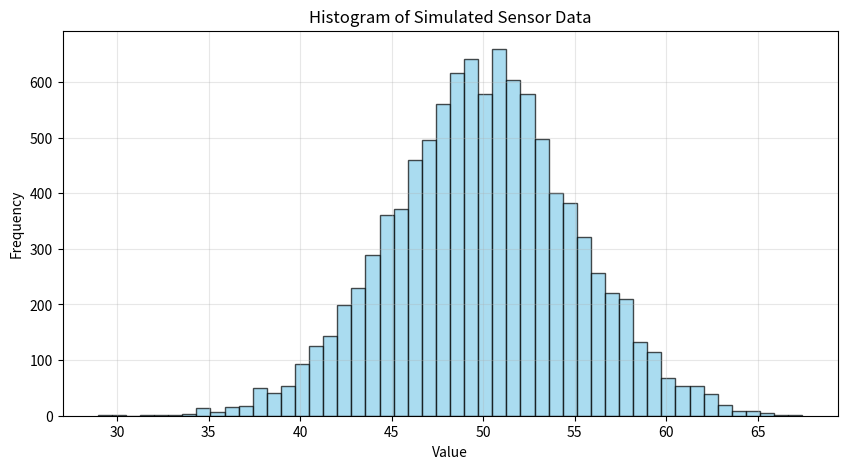
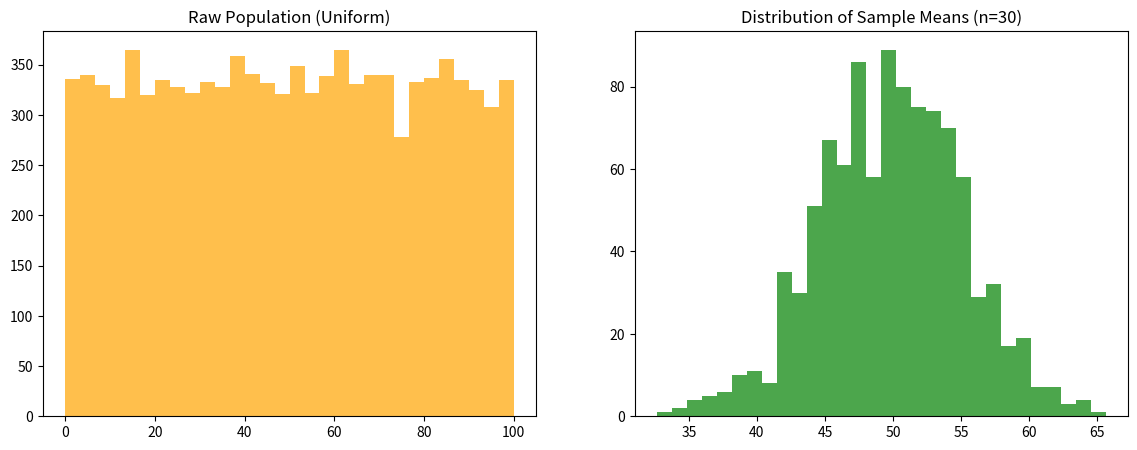
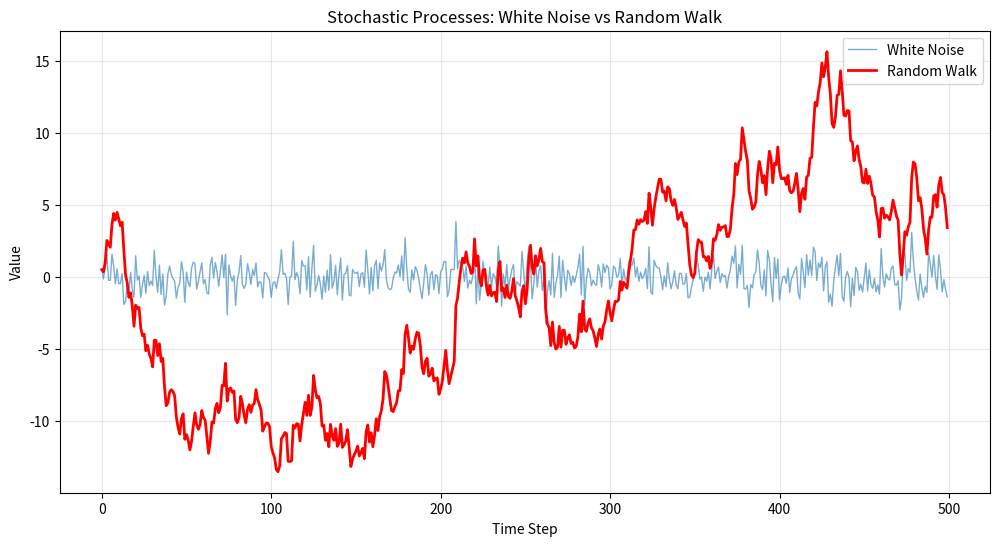
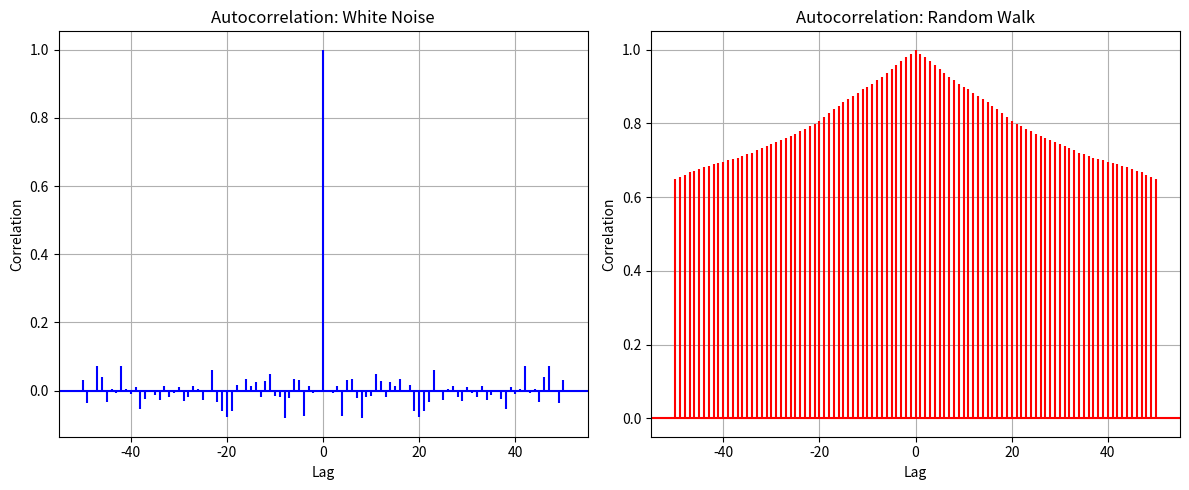

These charts were generated, in order, by the following Python code:
import numpy as np
import matplotlib.pyplot as plt
from scipy.stats import skew, kurtosis

# 1. Define variables
m = 45.2        # mass in g
delta_m = 0.8   # uncertainty in mass

V = 16.5        # volume in cm^3
delta_V = 1.2   # uncertainty in volume

# 2. Calculate Density (rho)
rho = m / V

# 3. Calculate Fractional Uncertainties
frac_m = delta_m / m
frac_V = delta_V / V

# 4. Propagate Uncertainty (Multiplication/Division Rule: Add in quadrature)
frac_rho = np.sqrt(frac_m**2 + frac_V**2)

# Convert back to absolute uncertainty
delta_rho = frac_rho * rho

print(f"Mass fractional error:   {frac_m:.4f}")
print(f"Volume fractional error: {frac_V:.4f}")
print(f"Density: {rho:.3f} +/- {delta_rho:.3f} g/cm^3")

# Variables
T = 300
delta_T = 3
n = 4  # The power from Stefan-Boltzmann law

# Calculate fractional uncertainty of T
frac_T = delta_T / T

# Propagate uncertainty for a power law: z = x^n -> frac_z = |n| * frac_x
frac_E = abs(n) * frac_T

print(f"Temperature Fractional Uncertainty: {frac_T:.2%}")
print(f"Energy Fractional Uncertainty:      {frac_E:.2%}")
print(f"Factor of increase: {frac_E / frac_T:.1f}x")

# 1. Generate Data
mu = 50
sigma = 5
n_samples = 10000
data = np.random.normal(mu, sigma, n_samples)

# 2. Calculate Statistics
calc_mean = np.mean(data)
calc_std = np.std(data)
calc_skew = skew(data)
calc_kurt = kurtosis(data) # Excess kurtosis (Normal = 0)

print(f"Mean (Target 50): {calc_mean:.3f}")
print(f"Std  (Target 5):  {calc_std:.3f}")
print(f"Skewness (Target 0): {calc_skew:.3f}")
print(f"Excess Kurtosis (Target 0): {calc_kurt:.3f}")

# 3. Plot
plt.figure(figsize=(10, 5))
plt.hist(data, bins=50, color='skyblue', edgecolor='black', alpha=0.7)
plt.title('Histogram of Simulated Sensor Data')
plt.xlabel('Value')
plt.ylabel('Frequency')
plt.grid(True, alpha=0.3)
plt.show()

# 1. Simulate the "Uniform" Population
pop_data = np.random.uniform(0, 100, 10000)

# 2. Perform Sampling (CLT Demo)
sample_means = []
sample_size = 30
num_experiments = 1000

for _ in range(num_experiments):
    subset = np.random.choice(pop_data, sample_size)
    sample_means.append(np.mean(subset))

# 3. Plot Side-by-Side
plt.figure(figsize=(14, 5))

plt.subplot(1, 2, 1)
plt.hist(pop_data, bins=30, color='orange', alpha=0.7)
plt.title('Raw Population (Uniform)')

plt.subplot(1, 2, 2)
plt.hist(sample_means, bins=30, color='green', alpha=0.7)
plt.title(f'Distribution of Sample Means (n={sample_size})')

plt.show()

# Parameters
steps = 500
np.random.seed(42) # For reproducibility

# 1. Generate White Noise
white_noise = np.random.normal(0, 1, steps)

# 2. Generate Random Walk
random_walk = np.cumsum(white_noise)

# 3. Plot
time = np.arange(steps)

plt.figure(figsize=(12, 6))
plt.plot(time, white_noise, label='White Noise', alpha=0.6, linewidth=1)
plt.plot(time, random_walk, label='Random Walk', linewidth=2, color='red')
plt.title('Stochastic Processes: White Noise vs Random Walk')
plt.xlabel('Time Step')
plt.ylabel('Value')
plt.legend()
plt.grid(True, alpha=0.3)
plt.show()

plt.figure(figsize=(12, 5))

# Plot Autocorrelation for White Noise
plt.subplot(1, 2, 1)
plt.acorr(white_noise, maxlags=50, color='blue', usevlines=True, normed=True)
plt.title('Autocorrelation: White Noise')
plt.xlabel('Lag')
plt.ylabel('Correlation')
plt.grid(True)

# Plot Autocorrelation for Random Walk
plt.subplot(1, 2, 2)
plt.acorr(random_walk - np.mean(random_walk), maxlags=50, color='red', usevlines=True, normed=True)
plt.title('Autocorrelation: Random Walk')
plt.xlabel('Lag')
plt.ylabel('Correlation')
plt.grid(True)

plt.tight_layout()
plt.show()